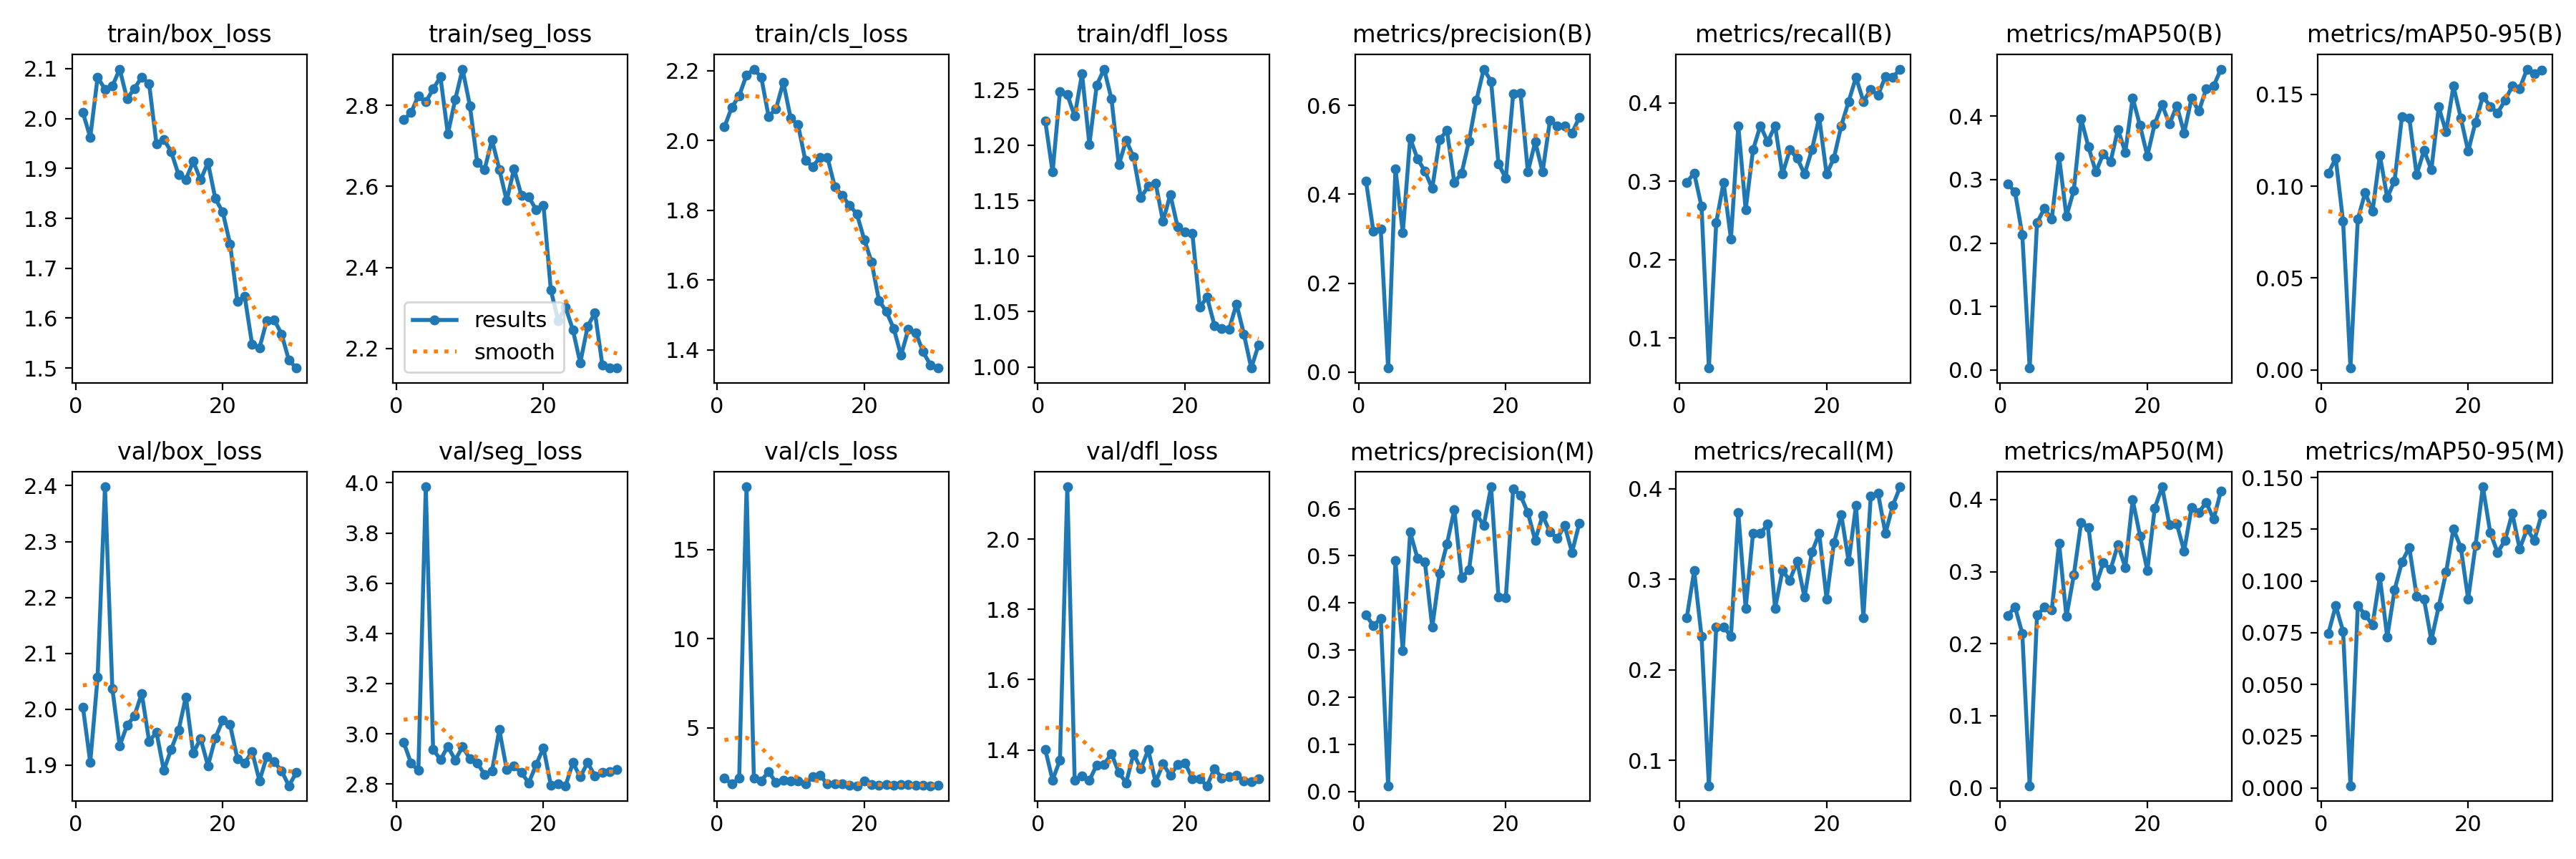

Source data for this figure (header and first rows):
epoch, time, train/box_loss, train/seg_loss, train/cls_loss, train/dfl_loss, metrics/precision(B), metrics/recall(B), metrics/mAP50(B), metrics/mAP50-95(B), metrics/precision(M), metrics/recall(M), metrics/mAP50(M), metrics/mAP50-95(M), val/box_loss, val/seg_loss, val/cls_loss, val/dfl_loss, lr/pg0, lr/pg1, lr/pg2
1, 25.21, 2.012, 2.765, 2.039, 1.222, 0.4298, 0.299, 0.2933, 0.107, 0.3745, 0.2577, 0.2387, 0.0746, 2.004, 2.967, 2.177, 1.401, 0.0006655, 0.0006655, 0.0006655
2, 48.29, 1.962, 2.782, 2.095, 1.176, 0.3167, 0.3105, 0.281, 0.1151, 0.3515, 0.3093, 0.2513, 0.08805, 1.905, 2.884, 1.823, 1.314, 0.001288, 0.001288, 0.001288
3, 71.67, 2.083, 2.824, 2.128, 1.248, 0.3212, 0.268, 0.2131, 0.08081, 0.3675, 0.2371, 0.2143, 0.07577, 2.057, 2.854, 2.153, 1.371, 0.001867, 0.001867, 0.001867
4, 95.18, 2.059, 2.808, 2.187, 1.245, 0.00898, 0.06186, 0.00303, 0.00098, 0.01253, 0.07216, 0.00288, 0.00099, 2.398, 3.984, 18.53, 2.149, 0.001802, 0.001802, 0.001802
5, 118.4, 2.065, 2.84, 2.204, 1.226, 0.4573, 0.2474, 0.2319, 0.08196, 0.4894, 0.2474, 0.2395, 0.08802, 2.037, 2.939, 2.178, 1.314, 0.001736, 0.001736, 0.001736
6, 143, 2.099, 2.87, 2.181, 1.264, 0.314, 0.299, 0.2546, 0.09648, 0.2988, 0.2474, 0.2504, 0.08366, 1.935, 2.897, 2.017, 1.326, 0.00167, 0.00167, 0.00167
7, 169.3, 2.04, 2.729, 2.069, 1.201, 0.5262, 0.2268, 0.2376, 0.08623, 0.5501, 0.2371, 0.2465, 0.07866, 1.971, 2.951, 2.533, 1.313, 0.001604, 0.001604, 0.001604
8, 195.1, 2.06, 2.814, 2.091, 1.254, 0.4798, 0.3711, 0.3356, 0.1168, 0.4946, 0.3733, 0.3394, 0.1019, 1.988, 2.896, 1.911, 1.357, 0.001538, 0.001538, 0.001538
9, 220.3, 2.083, 2.889, 2.167, 1.268, 0.4521, 0.2638, 0.2421, 0.09377, 0.487, 0.268, 0.2376, 0.07283, 2.028, 2.948, 2.035, 1.359, 0.001472, 0.001472, 0.001472
10, 245.1, 2.07, 2.799, 2.064, 1.242, 0.4133, 0.3402, 0.2833, 0.1029, 0.3486, 0.3505, 0.2952, 0.09568, 1.943, 2.901, 2.003, 1.389, 0.001406, 0.001406, 0.001406
11, 270.2, 1.949, 2.659, 2.045, 1.182, 0.5233, 0.3711, 0.3955, 0.1378, 0.4634, 0.3505, 0.3684, 0.1091, 1.959, 2.885, 2.002, 1.335, 0.00134, 0.00134, 0.00134
12, 295.5, 1.958, 2.642, 1.942, 1.204, 0.5438, 0.3505, 0.3513, 0.1371, 0.5254, 0.3608, 0.3609, 0.1162, 1.89, 2.838, 1.846, 1.306, 0.001274, 0.001274, 0.001274
13, 321.2, 1.933, 2.715, 1.925, 1.189, 0.4266, 0.3711, 0.3119, 0.1062, 0.5977, 0.268, 0.2807, 0.09272, 1.928, 2.852, 2.238, 1.389, 0.001208, 0.001208, 0.001208
14, 346.3, 1.888, 2.642, 1.952, 1.153, 0.4479, 0.3093, 0.3407, 0.1194, 0.4543, 0.3093, 0.3121, 0.0912, 1.962, 3.017, 2.307, 1.346, 0.001142, 0.001142, 0.001142
15, 371.4, 1.878, 2.565, 1.951, 1.163, 0.5204, 0.3402, 0.3285, 0.109, 0.4701, 0.299, 0.3032, 0.07135, 2.022, 2.859, 1.842, 1.4, 0.001076, 0.001076, 0.001076
16, 396.9, 1.914, 2.643, 1.867, 1.166, 0.6114, 0.3299, 0.3791, 0.1431, 0.5887, 0.3196, 0.3374, 0.08765, 1.921, 2.872, 1.844, 1.308, 0.00101, 0.00101, 0.00101
17, 422.7, 1.877, 2.578, 1.842, 1.131, 0.6818, 0.3093, 0.3433, 0.1294, 0.564, 0.2801, 0.306, 0.1042, 1.948, 2.846, 1.862, 1.36, 0.000944, 0.000944, 0.000944
18, 448.8, 1.912, 2.574, 1.814, 1.155, 0.6544, 0.3402, 0.429, 0.1545, 0.6463, 0.3299, 0.3998, 0.1251, 1.899, 2.805, 1.754, 1.328, 0.000878, 0.000878, 0.000878
19, 474.1, 1.839, 2.543, 1.789, 1.126, 0.4691, 0.3814, 0.3853, 0.1372, 0.4131, 0.3505, 0.3497, 0.1162, 1.948, 2.877, 1.735, 1.358, 0.000812, 0.000812, 0.000812
20, 498.9, 1.813, 2.554, 1.716, 1.122, 0.4359, 0.3093, 0.3375, 0.119, 0.4113, 0.2783, 0.3018, 0.09127, 1.98, 2.945, 1.987, 1.362, 0.000746, 0.000746, 0.000746
21, 524.4, 1.749, 2.344, 1.652, 1.12, 0.6264, 0.3299, 0.3879, 0.1347, 0.6413, 0.3402, 0.3879, 0.1172, 1.972, 2.797, 1.794, 1.318, 0.00068, 0.00068, 0.00068
22, 549, 1.634, 2.269, 1.542, 1.054, 0.6278, 0.3711, 0.4182, 0.1488, 0.6284, 0.3711, 0.4178, 0.1455, 1.912, 2.801, 1.75, 1.317, 0.000614, 0.000614, 0.000614
23, 573.9, 1.643, 2.302, 1.51, 1.063, 0.4508, 0.4021, 0.3875, 0.1434, 0.5911, 0.3196, 0.3649, 0.1234, 1.904, 2.794, 1.799, 1.298, 0.000548, 0.000548, 0.000548
24, 598.2, 1.547, 2.246, 1.462, 1.037, 0.5182, 0.433, 0.4167, 0.1399, 0.5329, 0.3814, 0.3663, 0.1137, 1.924, 2.886, 1.762, 1.347, 0.000482, 0.000482, 0.000482
25, 623.8, 1.54, 2.165, 1.385, 1.035, 0.4505, 0.4021, 0.3735, 0.1466, 0.5856, 0.2577, 0.3285, 0.1196, 1.872, 2.829, 1.788, 1.32, 0.000416, 0.000416, 0.000416
26, 650.3, 1.595, 2.255, 1.459, 1.034, 0.5661, 0.417, 0.4281, 0.1544, 0.5507, 0.3917, 0.3886, 0.1327, 1.915, 2.886, 1.789, 1.324, 0.00035, 0.00035, 0.00035
27, 675.6, 1.597, 2.288, 1.45, 1.057, 0.5542, 0.4102, 0.408, 0.153, 0.5371, 0.3947, 0.3821, 0.1155, 1.906, 2.832, 1.746, 1.327, 0.000284, 0.000284, 0.000284
28, 700.4, 1.568, 2.16, 1.395, 1.03, 0.5531, 0.4339, 0.4429, 0.1637, 0.5639, 0.3505, 0.3963, 0.125, 1.89, 2.847, 1.759, 1.311, 0.000218, 0.000218, 0.000218
29, 725.8, 1.516, 2.153, 1.357, 0.999, 0.5381, 0.433, 0.4474, 0.1612, 0.5074, 0.3814, 0.3728, 0.1197, 1.863, 2.849, 1.736, 1.31, 0.000152, 0.000152, 0.000152
30, 751.4, 1.5, 2.152, 1.348, 1.02, 0.5734, 0.4433, 0.4742, 0.1633, 0.5696, 0.4021, 0.4118, 0.1323, 1.886, 2.858, 1.748, 1.318, 8.6e-05, 8.6e-05, 8.6e-05
